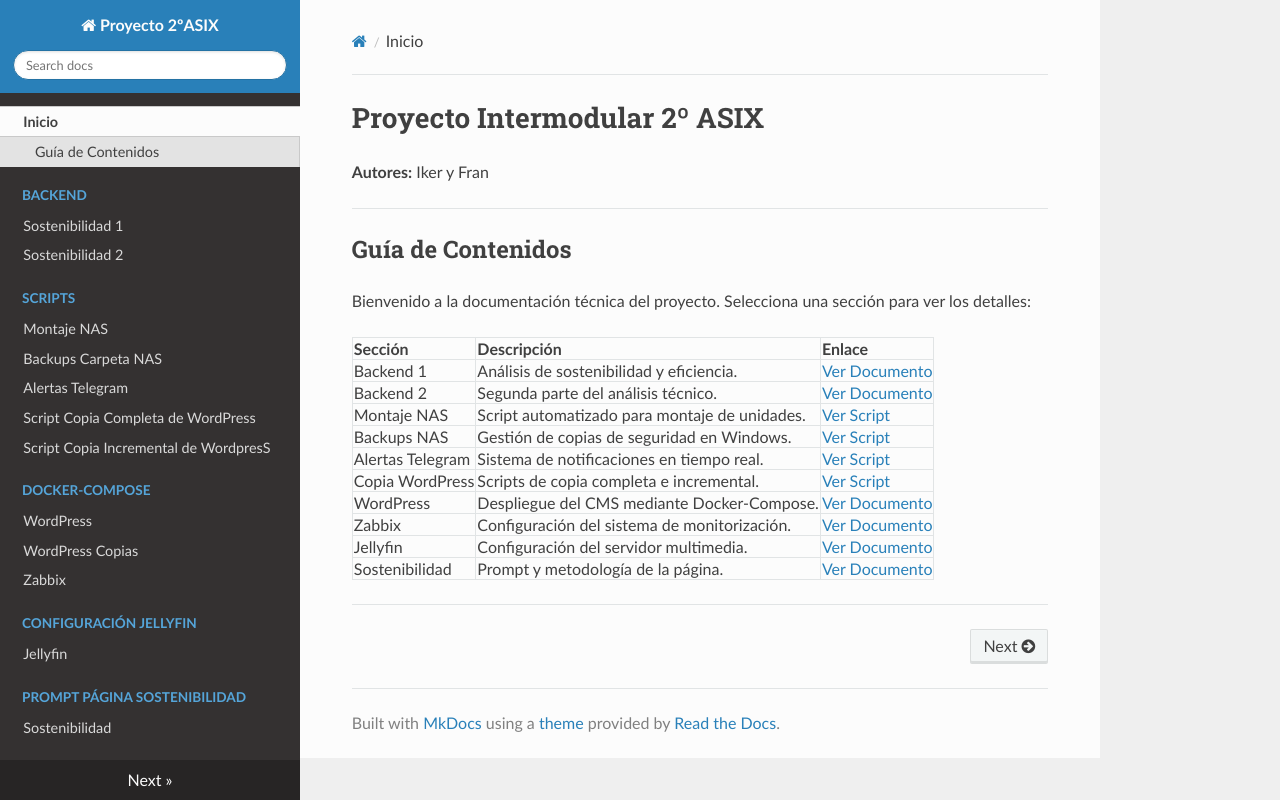

repository: ikerpa04/ProyectoInter2ASIX-Cullera · page: index.html · generator: mkdocs

# Proyecto Intermodular 2º ASIX
**Autores:** Iker y Fran

---

## 📂 Guía de Contenidos
Bienvenido a la documentación técnica del proyecto. Selecciona una sección para ver los detalles:

| Sección | Descripción | Enlace |
| :--- | :--- | :--- |
| 🖥 **Backend 1** | Análisis de sostenibilidad y eficiencia. | [Ver Documento](Backend1-Sostenibilidad.md) |
| 🖥 **Backend 2** | Segunda parte del análisis técnico. | [Ver Documento](Backend2-Sostenibilidad.md) |
| 🛠 **Montaje NAS** | Script automatizado para montaje de unidades. | [Ver Script](MontajeNAS.md) |
| 💾 **Backups NAS** | Gestión de copias de seguridad en Windows. | [Ver Script](ScriptBackupsWindows.md) |
| 🤖 **Alertas Telegram** | Sistema de notificaciones en tiempo real. | [Ver Script](ScriptTelegram.md) |
